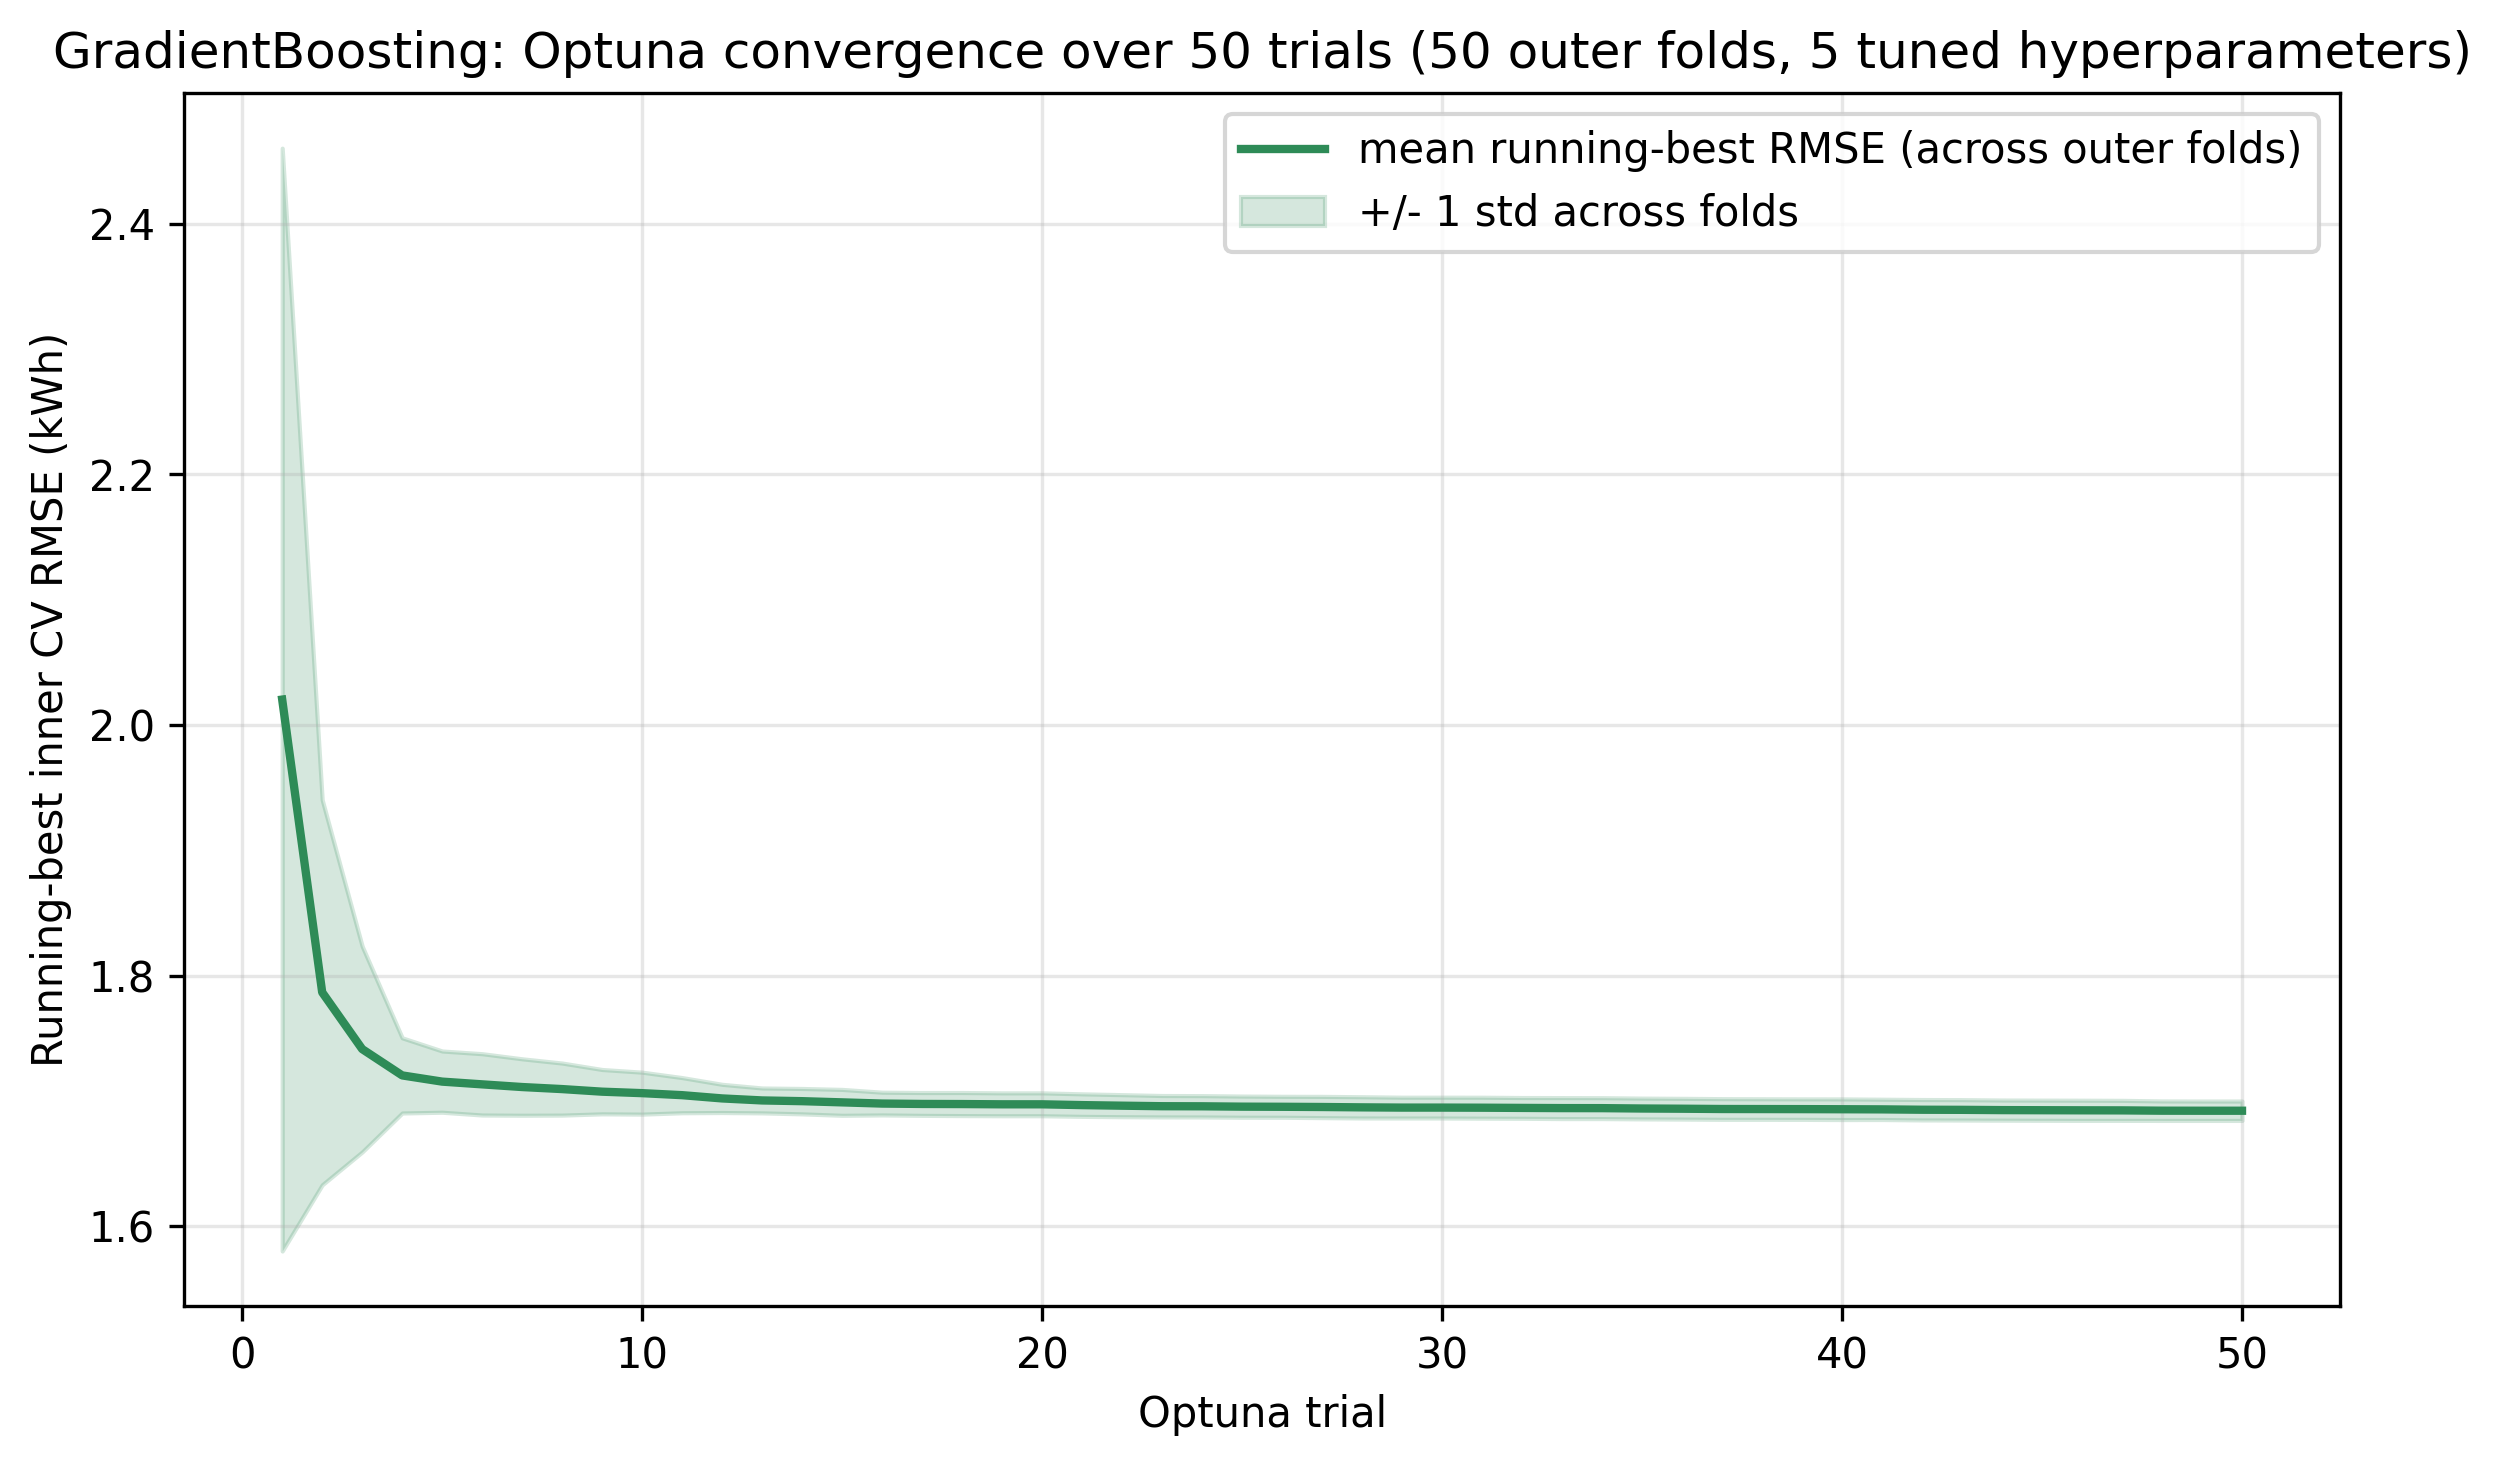

Source data for this figure (header and first rows):
trial, mean_running_best_rmse, std_running_best_rmse
1, 2.02, 0.44
2, 1.787, 0.1536
3, 1.741, 0.08205
4, 1.72, 0.02998
5, 1.715, 0.02443
6, 1.713, 0.02446
7, 1.711, 0.02252
8, 1.709, 0.02077
9, 1.707, 0.01769
10, 1.706, 0.01674
11, 1.705, 0.01402
12, 1.702, 0.01125
13, 1.7, 0.00993
14, 1.7, 0.01014
15, 1.699, 0.01033
16, 1.698, 0.009071
17, 1.698, 0.009112
18, 1.697, 0.009207
19, 1.697, 0.009133
20, 1.697, 0.009133
21, 1.697, 0.008989
22, 1.696, 0.008798
23, 1.696, 0.008539
24, 1.696, 0.008519
25, 1.695, 0.008458
26, 1.695, 0.008373
27, 1.695, 0.008479
28, 1.695, 0.008475
29, 1.695, 0.008307
30, 1.695, 0.008307
31, 1.695, 0.00836
32, 1.694, 0.008286
33, 1.694, 0.008377
34, 1.694, 0.008343
35, 1.694, 0.008297
36, 1.694, 0.008281
37, 1.693, 0.008263
38, 1.693, 0.008215
39, 1.693, 0.008182
40, 1.693, 0.008239
41, 1.693, 0.008099
42, 1.693, 0.008141
43, 1.693, 0.008137
44, 1.693, 0.00805
45, 1.693, 0.008045
46, 1.692, 0.008052
47, 1.692, 0.008
48, 1.692, 0.007777
49, 1.692, 0.007741
50, 1.692, 0.007741
